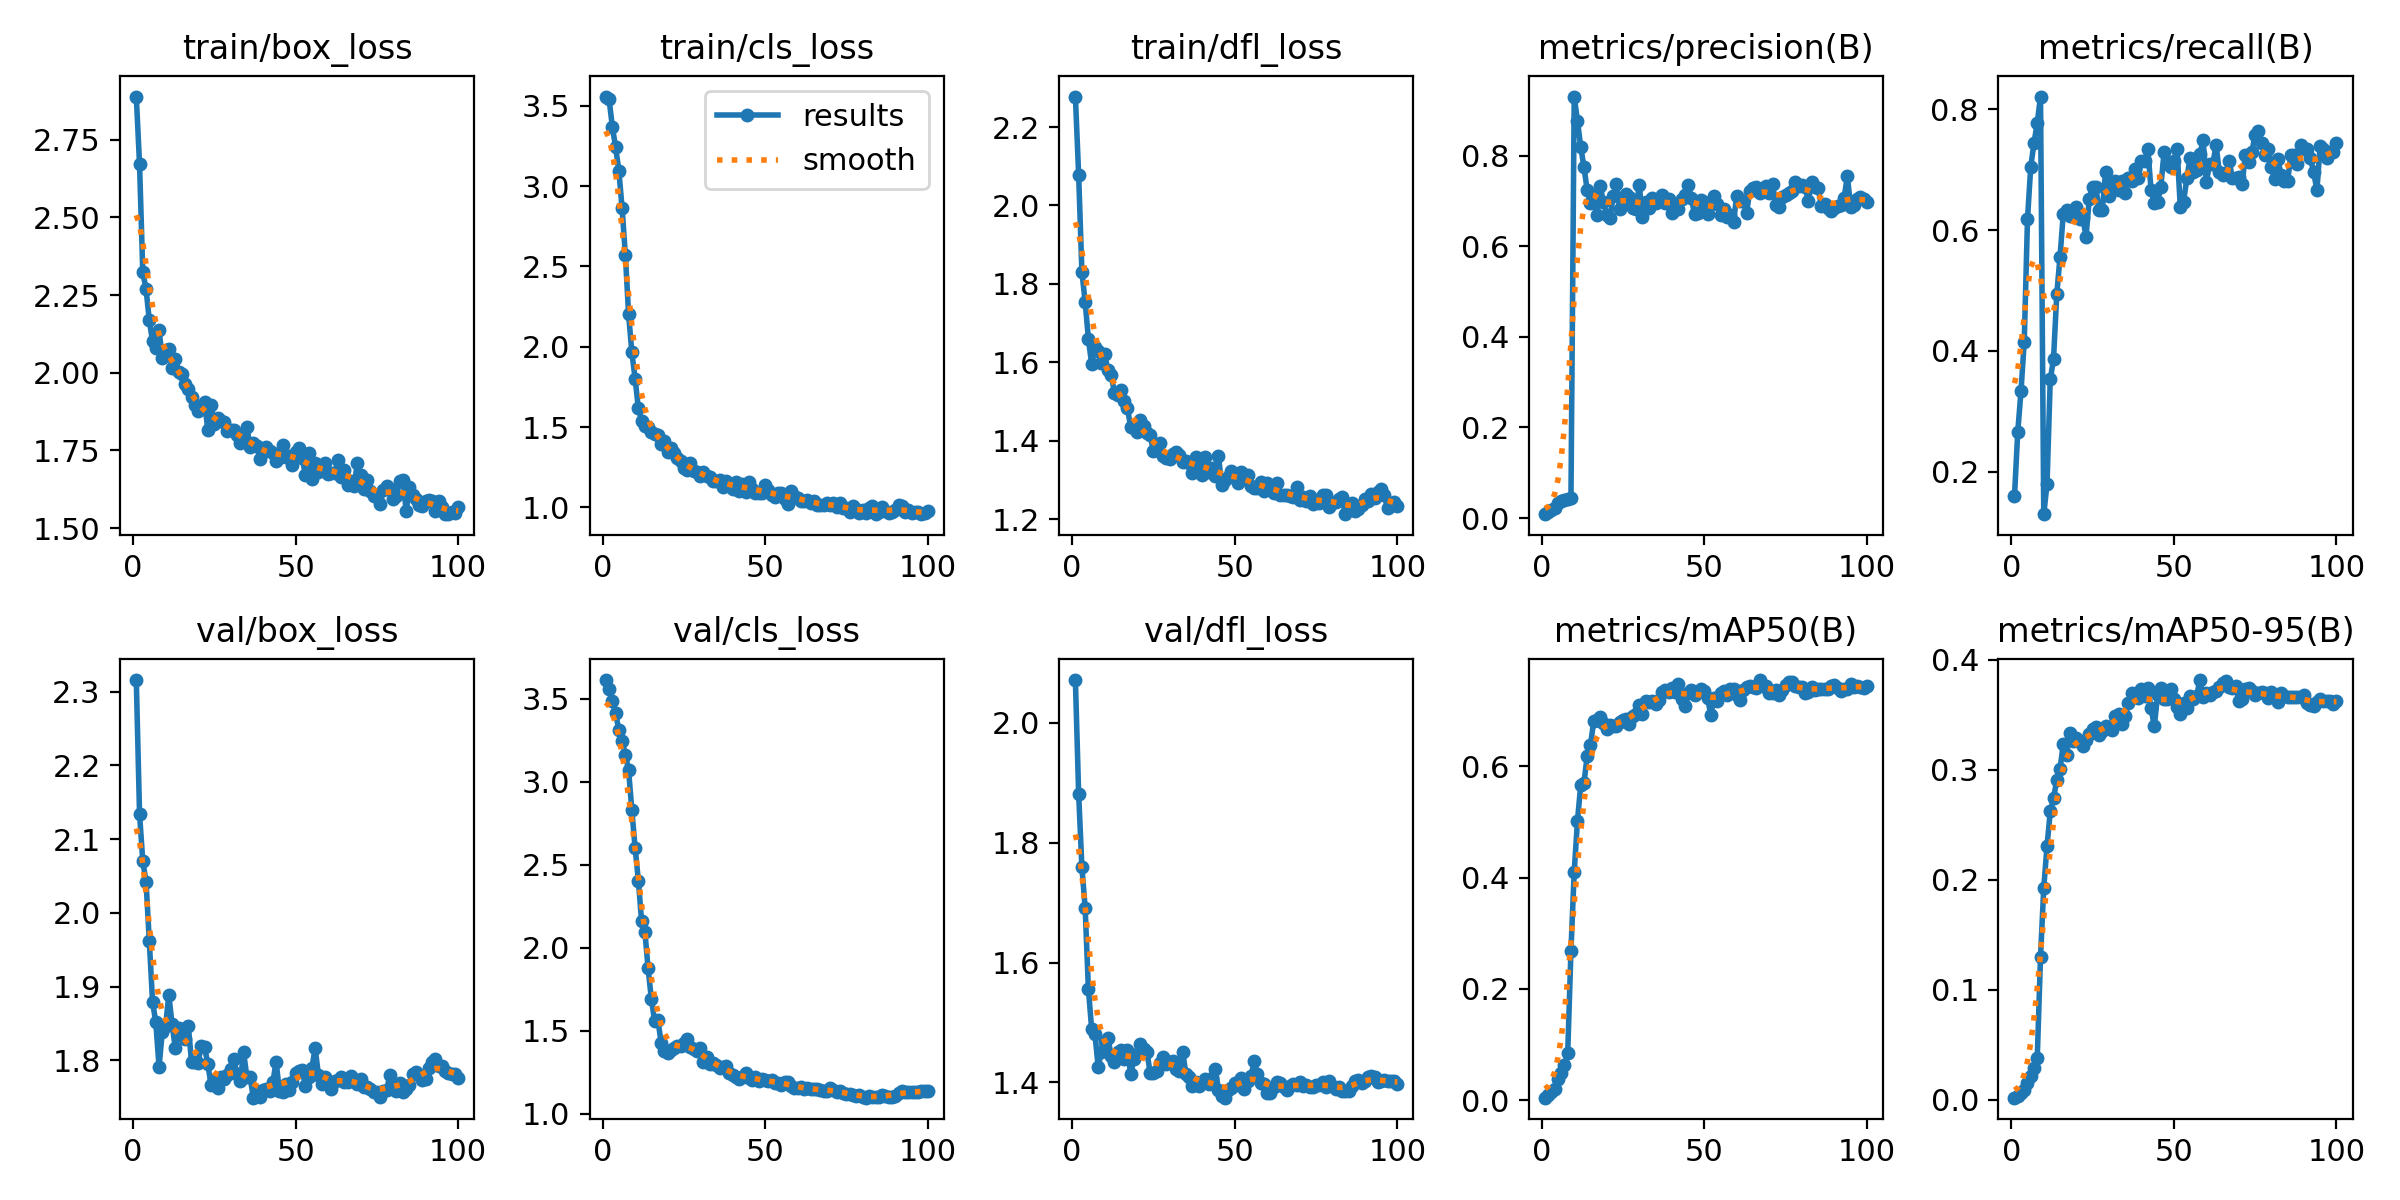

The table this chart was drawn from, first rows:
epoch, time, train/box_loss, train/cls_loss, train/dfl_loss, metrics/precision(B), metrics/recall(B), metrics/mAP50(B), metrics/mAP50-95(B), val/box_loss, val/cls_loss, val/dfl_loss, lr/pg0, lr/pg1, lr/pg2, lr/pg3, lr/pg4, lr/pg5, lr/pg6, lr/pg7
1, 14.18, 2.889, 3.558, 2.278, 0.00846, 0.1594, 0.00493, 0.00176, 2.316, 3.614, 2.071, 0.00036, 0.00012, 0.00036, 0.00012, 0.00036, 0.00012, 0.00036, 0.00012
2, 26.89, 2.672, 3.54, 2.079, 0.0141, 0.2657, 0.01008, 0.00356, 2.134, 3.557, 1.882, 0.0007723, 0.0002574, 0.0007723, 0.0002574, 0.0007723, 0.0002574, 0.0007723, 0.0002574
3, 39.25, 2.323, 3.371, 1.831, 0.01769, 0.3333, 0.0153, 0.00633, 2.07, 3.485, 1.759, 0.001176, 0.0003921, 0.001176, 0.0003921, 0.001176, 0.0003921, 0.001176, 0.0003921
4, 51.21, 2.27, 3.242, 1.754, 0.02205, 0.4155, 0.02123, 0.00849, 2.042, 3.417, 1.692, 0.001572, 0.000524, 0.001572, 0.000524, 0.001572, 0.000524, 0.001572, 0.000524
5, 63.3, 2.169, 3.096, 1.66, 0.03282, 0.6184, 0.03879, 0.01528, 1.962, 3.312, 1.556, 0.001959, 0.0006531, 0.001959, 0.0006531, 0.001959, 0.0006531, 0.001959, 0.0006531
6, 75.18, 2.101, 2.862, 1.595, 0.03744, 0.7053, 0.04932, 0.02182, 1.88, 3.244, 1.489, 0.002338, 0.0007794, 0.002338, 0.0007794, 0.002338, 0.0007794, 0.002338, 0.0007794
7, 87.21, 2.08, 2.573, 1.64, 0.03949, 0.744, 0.06282, 0.02865, 1.851, 3.165, 1.481, 0.002709, 0.000903, 0.002709, 0.000903, 0.002709, 0.000903, 0.002709, 0.000903
8, 99.08, 2.138, 2.203, 1.629, 0.04128, 0.7778, 0.08443, 0.03802, 1.791, 3.07, 1.426, 0.003071, 0.001024, 0.003071, 0.001024, 0.003071, 0.001024, 0.003071, 0.001024
9, 111, 2.046, 1.964, 1.598, 0.04359, 0.8213, 0.2689, 0.1297, 1.839, 2.828, 1.451, 0.003425, 0.001142, 0.003425, 0.001142, 0.003425, 0.001142, 0.003425, 0.001142
10, 123, 2.074, 1.802, 1.621, 0.9306, 0.1296, 0.4104, 0.1926, 1.846, 2.603, 1.467, 0.003771, 0.001257, 0.003771, 0.001257, 0.003771, 0.001257, 0.003771, 0.001257
11, 134.9, 2.077, 1.616, 1.579, 0.877, 0.1787, 0.5015, 0.2307, 1.889, 2.405, 1.474, 0.004109, 0.00137, 0.004109, 0.00137, 0.004109, 0.00137, 0.004109, 0.00137
12, 146.9, 2.014, 1.54, 1.568, 0.8196, 0.3527, 0.5656, 0.2622, 1.849, 2.159, 1.444, 0.004438, 0.001479, 0.004438, 0.001479, 0.004438, 0.001479, 0.004438, 0.001479
13, 158.7, 2.045, 1.509, 1.523, 0.7752, 0.3865, 0.5696, 0.274, 1.816, 2.097, 1.434, 0.004758, 0.001586, 0.004758, 0.001586, 0.004758, 0.001586, 0.004758, 0.001586
14, 170.7, 2.004, 1.502, 1.517, 0.7238, 0.4937, 0.6189, 0.2908, 1.843, 1.875, 1.451, 0.005071, 0.00169, 0.005071, 0.00169, 0.005071, 0.00169, 0.005071, 0.00169
15, 182.5, 1.997, 1.472, 1.528, 0.6946, 0.5556, 0.6375, 0.3007, 1.835, 1.691, 1.454, 0.005168, 0.001723, 0.005168, 0.001723, 0.005168, 0.001723, 0.005168, 0.001723
16, 194.3, 1.964, 1.455, 1.502, 0.71, 0.6267, 0.6802, 0.3235, 1.829, 1.558, 1.439, 0.005109, 0.001703, 0.005109, 0.001703, 0.005109, 0.001703, 0.005109, 0.001703
17, 205.9, 1.947, 1.45, 1.483, 0.6682, 0.6329, 0.6833, 0.3134, 1.846, 1.565, 1.454, 0.00505, 0.001683, 0.00505, 0.001683, 0.00505, 0.001683, 0.00505, 0.001683
18, 217.7, 1.924, 1.393, 1.435, 0.7333, 0.6232, 0.6878, 0.3338, 1.798, 1.428, 1.414, 0.00499, 0.001663, 0.00499, 0.001663, 0.00499, 0.001663, 0.00499, 0.001663
19, 229.5, 1.898, 1.412, 1.433, 0.6967, 0.6325, 0.678, 0.3258, 1.797, 1.379, 1.439, 0.004931, 0.001644, 0.004931, 0.001644, 0.004931, 0.001644, 0.004931, 0.001644
20, 241.5, 1.876, 1.343, 1.423, 0.6698, 0.6377, 0.6662, 0.3287, 1.796, 1.365, 1.447, 0.004871, 0.001624, 0.004871, 0.001624, 0.004871, 0.001624, 0.004871, 0.001624
21, 253.2, 1.883, 1.368, 1.453, 0.6629, 0.6184, 0.6744, 0.3258, 1.82, 1.385, 1.464, 0.004812, 0.001604, 0.004812, 0.001604, 0.004812, 0.001604, 0.004812, 0.001604
22, 265, 1.907, 1.338, 1.437, 0.7117, 0.6203, 0.6712, 0.3221, 1.817, 1.394, 1.455, 0.004753, 0.001584, 0.004753, 0.001584, 0.004753, 0.001584, 0.004753, 0.001584
23, 276.7, 1.816, 1.307, 1.42, 0.7366, 0.5894, 0.6715, 0.3274, 1.795, 1.408, 1.451, 0.004693, 0.001564, 0.004693, 0.001564, 0.004693, 0.001564, 0.004693, 0.001564
24, 288.6, 1.898, 1.287, 1.414, 0.683, 0.6522, 0.6786, 0.3327, 1.766, 1.407, 1.415, 0.004634, 0.001545, 0.004634, 0.001545, 0.004634, 0.001545, 0.004634, 0.001545
25, 300.4, 1.836, 1.246, 1.373, 0.6969, 0.6715, 0.6822, 0.3373, 1.773, 1.428, 1.416, 0.004574, 0.001525, 0.004574, 0.001525, 0.004574, 0.001525, 0.004574, 0.001525
26, 312.4, 1.854, 1.236, 1.376, 0.7161, 0.6715, 0.6849, 0.3387, 1.762, 1.451, 1.42, 0.004515, 0.001505, 0.004515, 0.001505, 0.004515, 0.001505, 0.004515, 0.001505
27, 324.3, 1.845, 1.276, 1.393, 0.709, 0.6329, 0.6748, 0.3313, 1.778, 1.399, 1.432, 0.004456, 0.001485, 0.004456, 0.001485, 0.004456, 0.001485, 0.004456, 0.001485
28, 336.1, 1.843, 1.227, 1.362, 0.6836, 0.6329, 0.6893, 0.335, 1.775, 1.391, 1.442, 0.004396, 0.001465, 0.004396, 0.001465, 0.004396, 0.001465, 0.004396, 0.001465
29, 348.1, 1.814, 1.219, 1.357, 0.6821, 0.6956, 0.6939, 0.3403, 1.781, 1.375, 1.431, 0.004337, 0.001446, 0.004337, 0.001446, 0.004337, 0.001446, 0.004337, 0.001446
30, 360, 1.814, 1.199, 1.354, 0.7346, 0.657, 0.7104, 0.3385, 1.788, 1.394, 1.434, 0.004277, 0.001426, 0.004277, 0.001426, 0.004277, 0.001426, 0.004277, 0.001426
31, 371.8, 1.815, 1.22, 1.367, 0.6654, 0.6763, 0.6935, 0.3362, 1.801, 1.314, 1.436, 0.004218, 0.001406, 0.004218, 0.001406, 0.004218, 0.001406, 0.004218, 0.001406
32, 383.7, 1.799, 1.195, 1.372, 0.6979, 0.6807, 0.7169, 0.3488, 1.781, 1.34, 1.423, 0.004159, 0.001386, 0.004159, 0.001386, 0.004159, 0.001386, 0.004159, 0.001386
33, 395.4, 1.773, 1.187, 1.363, 0.6835, 0.6667, 0.7158, 0.3509, 1.772, 1.3, 1.419, 0.004099, 0.001366, 0.004099, 0.001366, 0.004099, 0.001366, 0.004099, 0.001366
34, 407.2, 1.792, 1.161, 1.345, 0.7073, 0.6812, 0.7173, 0.3414, 1.811, 1.305, 1.45, 0.00404, 0.001347, 0.00404, 0.001347, 0.00404, 0.001347, 0.00404, 0.001347
35, 419.2, 1.826, 1.164, 1.348, 0.6954, 0.6616, 0.7113, 0.3495, 1.778, 1.293, 1.414, 0.00398, 0.001327, 0.00398, 0.001327, 0.00398, 0.001327, 0.00398, 0.001327
36, 431.2, 1.761, 1.168, 1.343, 0.7018, 0.686, 0.7177, 0.3604, 1.777, 1.276, 1.409, 0.003921, 0.001307, 0.003921, 0.001307, 0.003921, 0.001307, 0.003921, 0.001307
37, 443.1, 1.773, 1.13, 1.317, 0.7141, 0.6812, 0.733, 0.3698, 1.749, 1.281, 1.395, 0.003862, 0.001287, 0.003862, 0.001287, 0.003862, 0.001287, 0.003862, 0.001287
38, 455, 1.764, 1.166, 1.359, 0.6963, 0.7005, 0.7363, 0.3678, 1.758, 1.289, 1.401, 0.003802, 0.001267, 0.003802, 0.001267, 0.003802, 0.001267, 0.003802, 0.001267
39, 467.1, 1.724, 1.134, 1.335, 0.7043, 0.686, 0.7335, 0.3655, 1.75, 1.247, 1.394, 0.003743, 0.001248, 0.003743, 0.001248, 0.003743, 0.001248, 0.003743, 0.001248
40, 478.9, 1.745, 1.117, 1.312, 0.6727, 0.715, 0.7395, 0.3733, 1.76, 1.231, 1.398, 0.003683, 0.001228, 0.003683, 0.001228, 0.003683, 0.001228, 0.003683, 0.001228
41, 490.8, 1.761, 1.161, 1.36, 0.6857, 0.715, 0.7338, 0.3674, 1.761, 1.222, 1.405, 0.003624, 0.001208, 0.003624, 0.001208, 0.003624, 0.001208, 0.003624, 0.001208
42, 502.7, 1.749, 1.105, 1.319, 0.6829, 0.7343, 0.7481, 0.3749, 1.758, 1.21, 1.397, 0.003565, 0.001188, 0.003565, 0.001188, 0.003565, 0.001188, 0.003565, 0.001188
43, 514.8, 1.74, 1.147, 1.33, 0.7044, 0.6667, 0.7204, 0.3561, 1.77, 1.223, 1.407, 0.003505, 0.001168, 0.003505, 0.001168, 0.003505, 0.001168, 0.003505, 0.001168
44, 526.6, 1.715, 1.097, 1.309, 0.7122, 0.6455, 0.7078, 0.3396, 1.798, 1.247, 1.422, 0.003446, 0.001149, 0.003446, 0.001149, 0.003446, 0.001149, 0.003446, 0.001149
45, 538.3, 1.727, 1.16, 1.36, 0.7355, 0.6473, 0.7305, 0.3682, 1.759, 1.212, 1.388, 0.003386, 0.001129, 0.003386, 0.001129, 0.003386, 0.001129, 0.003386, 0.001129
46, 550.4, 1.769, 1.117, 1.287, 0.707, 0.6715, 0.7373, 0.3743, 1.758, 1.201, 1.377, 0.003327, 0.001109, 0.003327, 0.001109, 0.003327, 0.001109, 0.003327, 0.001109
47, 562.2, 1.728, 1.087, 1.299, 0.6709, 0.7287, 0.7273, 0.3643, 1.768, 1.22, 1.374, 0.003268, 0.001089, 0.003268, 0.001089, 0.003268, 0.001089, 0.003268, 0.001089
48, 574, 1.733, 1.092, 1.308, 0.6735, 0.7101, 0.7328, 0.3648, 1.76, 1.199, 1.388, 0.003208, 0.001069, 0.003208, 0.001069, 0.003208, 0.001069, 0.003208, 0.001069
49, 585.8, 1.703, 1.089, 1.323, 0.7019, 0.7053, 0.7389, 0.3737, 1.771, 1.207, 1.391, 0.003149, 0.00105, 0.003149, 0.00105, 0.003149, 0.00105, 0.003149, 0.00105
50, 597.9, 1.745, 1.138, 1.308, 0.6986, 0.715, 0.7352, 0.3643, 1.783, 1.201, 1.4, 0.003089, 0.00103, 0.003089, 0.00103, 0.003089, 0.00103, 0.003089, 0.00103
51, 610.3, 1.757, 1.11, 1.292, 0.6715, 0.7343, 0.723, 0.3569, 1.786, 1.194, 1.396, 0.00303, 0.00101, 0.00303, 0.00101, 0.00303, 0.00101, 0.00303, 0.00101
52, 623, 1.726, 1.077, 1.32, 0.6925, 0.6377, 0.6916, 0.3504, 1.787, 1.2, 1.407, 0.002971, 0.0009902, 0.002971, 0.0009902, 0.002971, 0.0009902, 0.002971, 0.0009902
53, 635.1, 1.672, 1.065, 1.306, 0.7117, 0.6473, 0.7217, 0.3606, 1.765, 1.187, 1.389, 0.002911, 0.0009704, 0.002911, 0.0009704, 0.002911, 0.0009704, 0.002911, 0.0009704
54, 647.1, 1.741, 1.088, 1.313, 0.6928, 0.686, 0.7171, 0.356, 1.777, 1.183, 1.402, 0.002852, 0.0009506, 0.002852, 0.0009506, 0.002852, 0.0009506, 0.002852, 0.0009506
55, 659.2, 1.659, 1.088, 1.284, 0.6693, 0.7198, 0.7314, 0.3671, 1.79, 1.174, 1.411, 0.002792, 0.0009308, 0.002792, 0.0009308, 0.002792, 0.0009308, 0.002792, 0.0009308
56, 671.2, 1.709, 1.05, 1.28, 0.6826, 0.6956, 0.7341, 0.3643, 1.817, 1.193, 1.435, 0.002733, 0.000911, 0.002733, 0.000911, 0.002733, 0.000911, 0.002733, 0.000911
57, 683.2, 1.681, 1.024, 1.28, 0.6651, 0.7003, 0.7277, 0.3671, 1.781, 1.191, 1.414, 0.002674, 0.0008912, 0.002674, 0.0008912, 0.002674, 0.0008912, 0.002674, 0.0008912
58, 695.3, 1.69, 1.101, 1.295, 0.6699, 0.7254, 0.7381, 0.3817, 1.768, 1.163, 1.399, 0.002614, 0.0008714, 0.002614, 0.0008714, 0.002614, 0.0008714, 0.002614, 0.0008714
59, 707.5, 1.709, 1.073, 1.272, 0.6543, 0.7488, 0.7382, 0.3665, 1.778, 1.156, 1.397, 0.002555, 0.0008516, 0.002555, 0.0008516, 0.002555, 0.0008516, 0.002555, 0.0008516
60, 719.7, 1.675, 1.059, 1.293, 0.7119, 0.6804, 0.7268, 0.3696, 1.768, 1.157, 1.383, 0.002495, 0.0008318, 0.002495, 0.0008318, 0.002495, 0.0008318, 0.002495, 0.0008318
... 40 more rows
